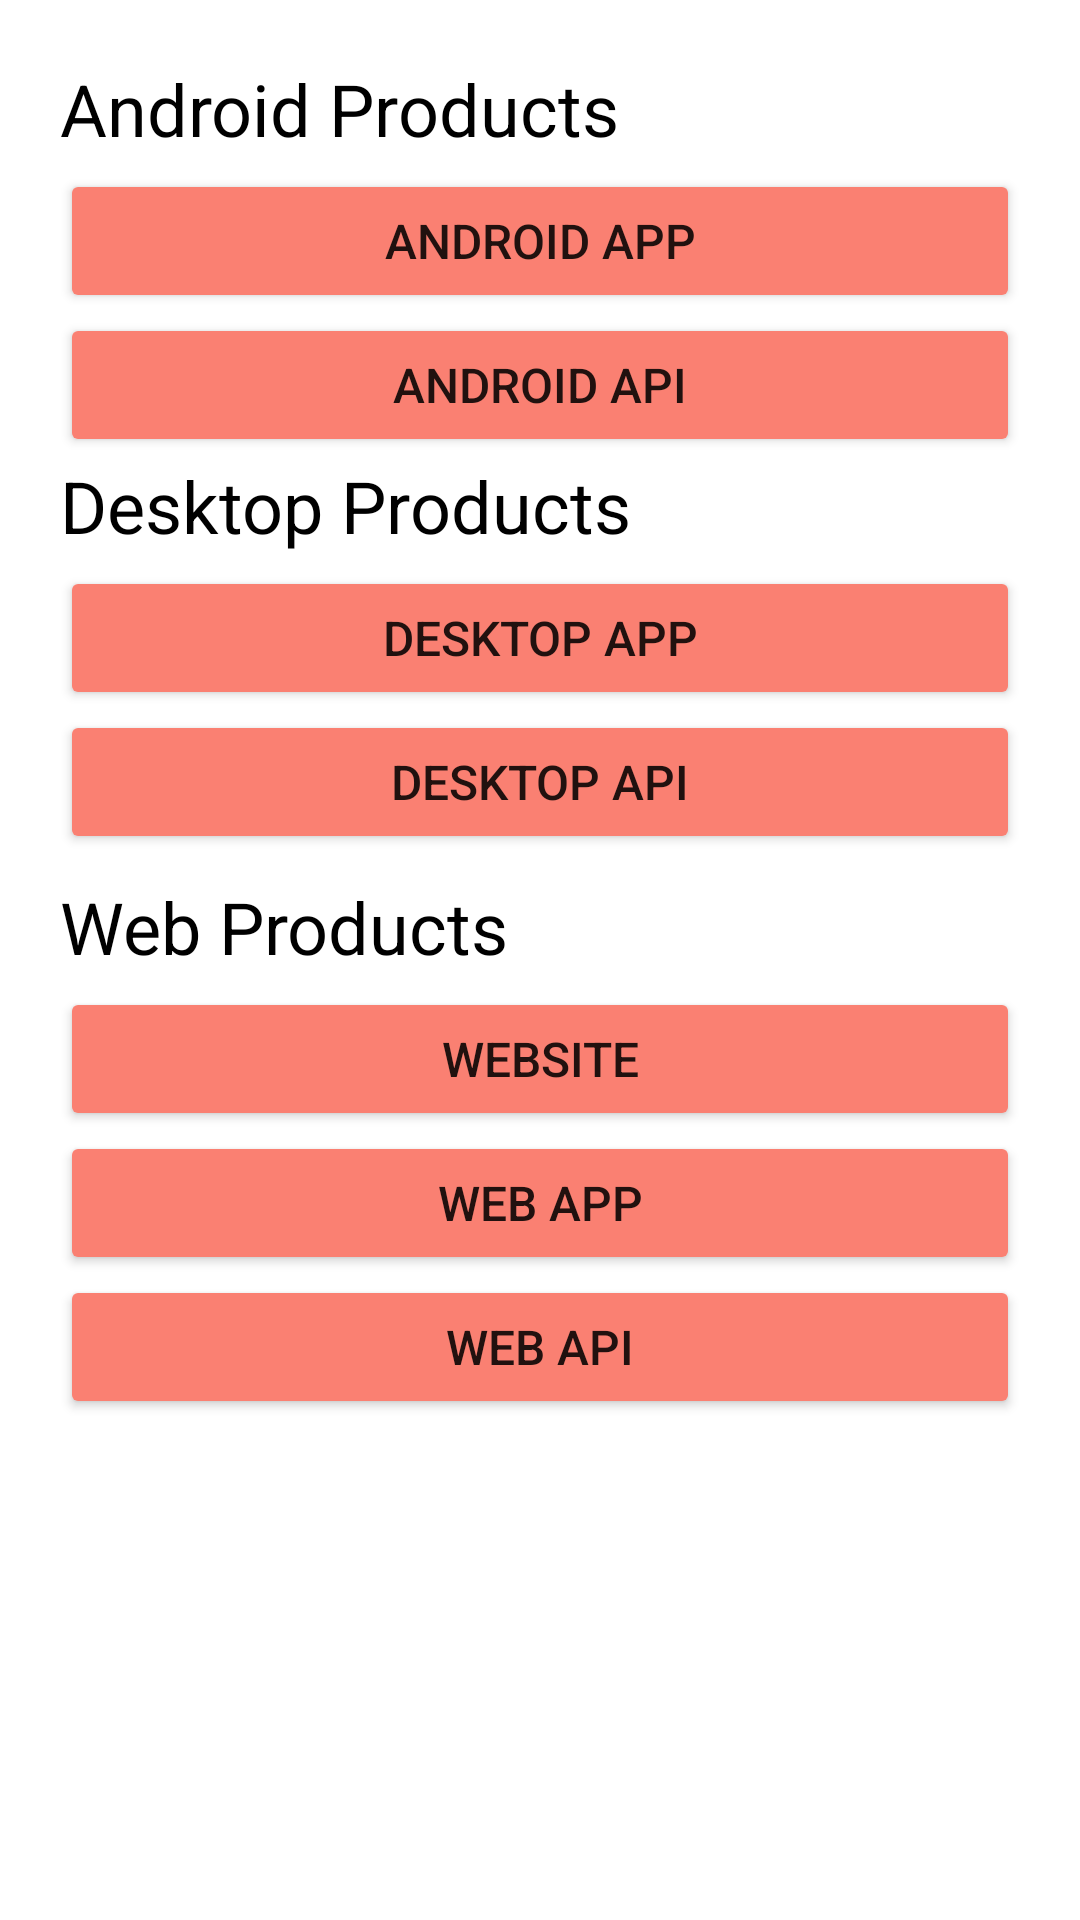

This screen was rendered from an Android layout file. Write that file and the resources it references.
<!-- AndroidManifest.xml: application theme Theme.ASK -->
<!-- res/layout/fragment_product.xml -->
<?xml version="1.0" encoding="utf-8"?>
<FrameLayout xmlns:android="http://schemas.android.com/apk/res/android"
    xmlns:tools="http://schemas.android.com/tools"
    android:layout_width="match_parent"
    android:layout_height="match_parent"
    tools:context=".view.fragments.ProductFragment">

    <ScrollView
        android:layout_width="match_parent"
        android:layout_height="wrap_content"
        android:padding="20dp"
        android:scrollbars="vertical">

        <LinearLayout
            android:layout_width="match_parent"
            android:layout_height="wrap_content"
            android:orientation="vertical">


            <TextView
                android:id="@+id/tv_android"
                android:layout_width="wrap_content"
                android:layout_height="wrap_content"
                android:text="@string/android"
                android:layout_marginBottom="4dp"
                android:textColor="@color/black"
                android:textSize="24sp" />

            <Button
                android:id="@+id/btn_android_app"
                android:layout_width="match_parent"
                android:layout_height="wrap_content"
                android:backgroundTint="@color/colorSecondaryDark"
                android:text="@string/android_app"
                android:textSize="16sp" />

            <Button
                android:id="@+id/btn_android_api"
                android:layout_width="match_parent"
                android:layout_height="wrap_content"
                android:backgroundTint="@color/colorSecondaryDark"
                android:text="@string/android_api"
                android:textSize="16sp" />

            <TextView
                android:id="@+id/tv_desktop"
                android:layout_width="wrap_content"
                android:layout_height="wrap_content"
                android:text="@string/desktop"
                android:layout_marginBottom="4dp"
                android:textColor="@color/black"
                android:textSize="24sp" />

            <Button
                android:id="@+id/btn_desktop_app"
                android:layout_width="match_parent"
                android:layout_height="wrap_content"
                android:backgroundTint="@color/colorSecondaryDark"
                android:text="@string/desktop_app"
                android:textSize="16sp" />

            <Button
                android:id="@+id/btn_desktop_api"
                android:layout_width="match_parent"
                android:layout_height="wrap_content"
                android:backgroundTint="@color/colorSecondaryDark"
                android:text="@string/desktop_api"
                android:textSize="16sp" />

            <TextView
                android:id="@+id/tv_web"
                android:layout_width="wrap_content"
                android:layout_height="wrap_content"
                android:text="@string/web"
                android:layout_marginTop="8dp"
                android:layout_marginBottom="4dp"
                android:textColor="@color/black"
                android:textSize="24sp" />


            <Button
                android:id="@+id/btn_web_site"
                android:layout_width="match_parent"
                android:layout_height="wrap_content"
                android:backgroundTint="@color/colorSecondaryDark"
                android:text="@string/web_site"
                android:textSize="16sp" />

            <Button
                android:id="@+id/btn_web_app"
                android:layout_width="match_parent"
                android:layout_height="wrap_content"
                android:backgroundTint="@color/colorSecondaryDark"
                android:text="@string/web_app"
                android:textSize="16sp" />

            <Button
                android:id="@+id/btn_web_api"
                android:layout_width="match_parent"
                android:layout_height="wrap_content"
                android:layout_marginBottom="8dp"
                android:backgroundTint="@color/colorSecondaryDark"
                android:text="@string/web_api"
                android:textSize="16sp" />
        </LinearLayout>
    </ScrollView>

</FrameLayout>
<!-- resources referenced by this layout -->
<resources>
  <color name="black">#FF000000</color>
  <color name="colorSecondaryDark">#FFFA8072</color>
  <string name="android">Android Products</string>
  <string name="android_api">Android API</string>
  <string name="android_app">Android App</string>
  <string name="desktop">Desktop Products</string>
  <string name="desktop_api">Desktop API</string>
  <string name="desktop_app">Desktop App</string>
  <string name="web">Web Products</string>
  <string name="web_api">Web API</string>
  <string name="web_app">Web App</string>
  <string name="web_site">Website</string>
  <style name="Theme.ASK" parent="Theme.MaterialComponents.DayNight.DarkActionBar">
          
          <item name="colorPrimary">@color/colorPrimary</item>
          <item name="colorPrimaryVariant">@color/colorPrimaryDark</item>
          <item name="colorOnPrimary">@color/white</item>
          
          <item name="colorSecondary">@color/colorSecondary</item>
          <item name="colorSecondaryVariant">@color/colorSecondaryDark</item>
          <item name="colorOnSecondary">@color/black</item>
          
          <item name="android:statusBarColor" tools:targetApi="l">?attr/colorPrimaryVariant</item>
          
      </style>
  <color name="colorPrimary">#FF0F52BA</color>
  <color name="colorPrimaryDark">#FF002366</color>
  <color name="white">#FFFFFFFF</color>
  <color name="colorSecondary">#FFFFDAB9</color>
</resources>
